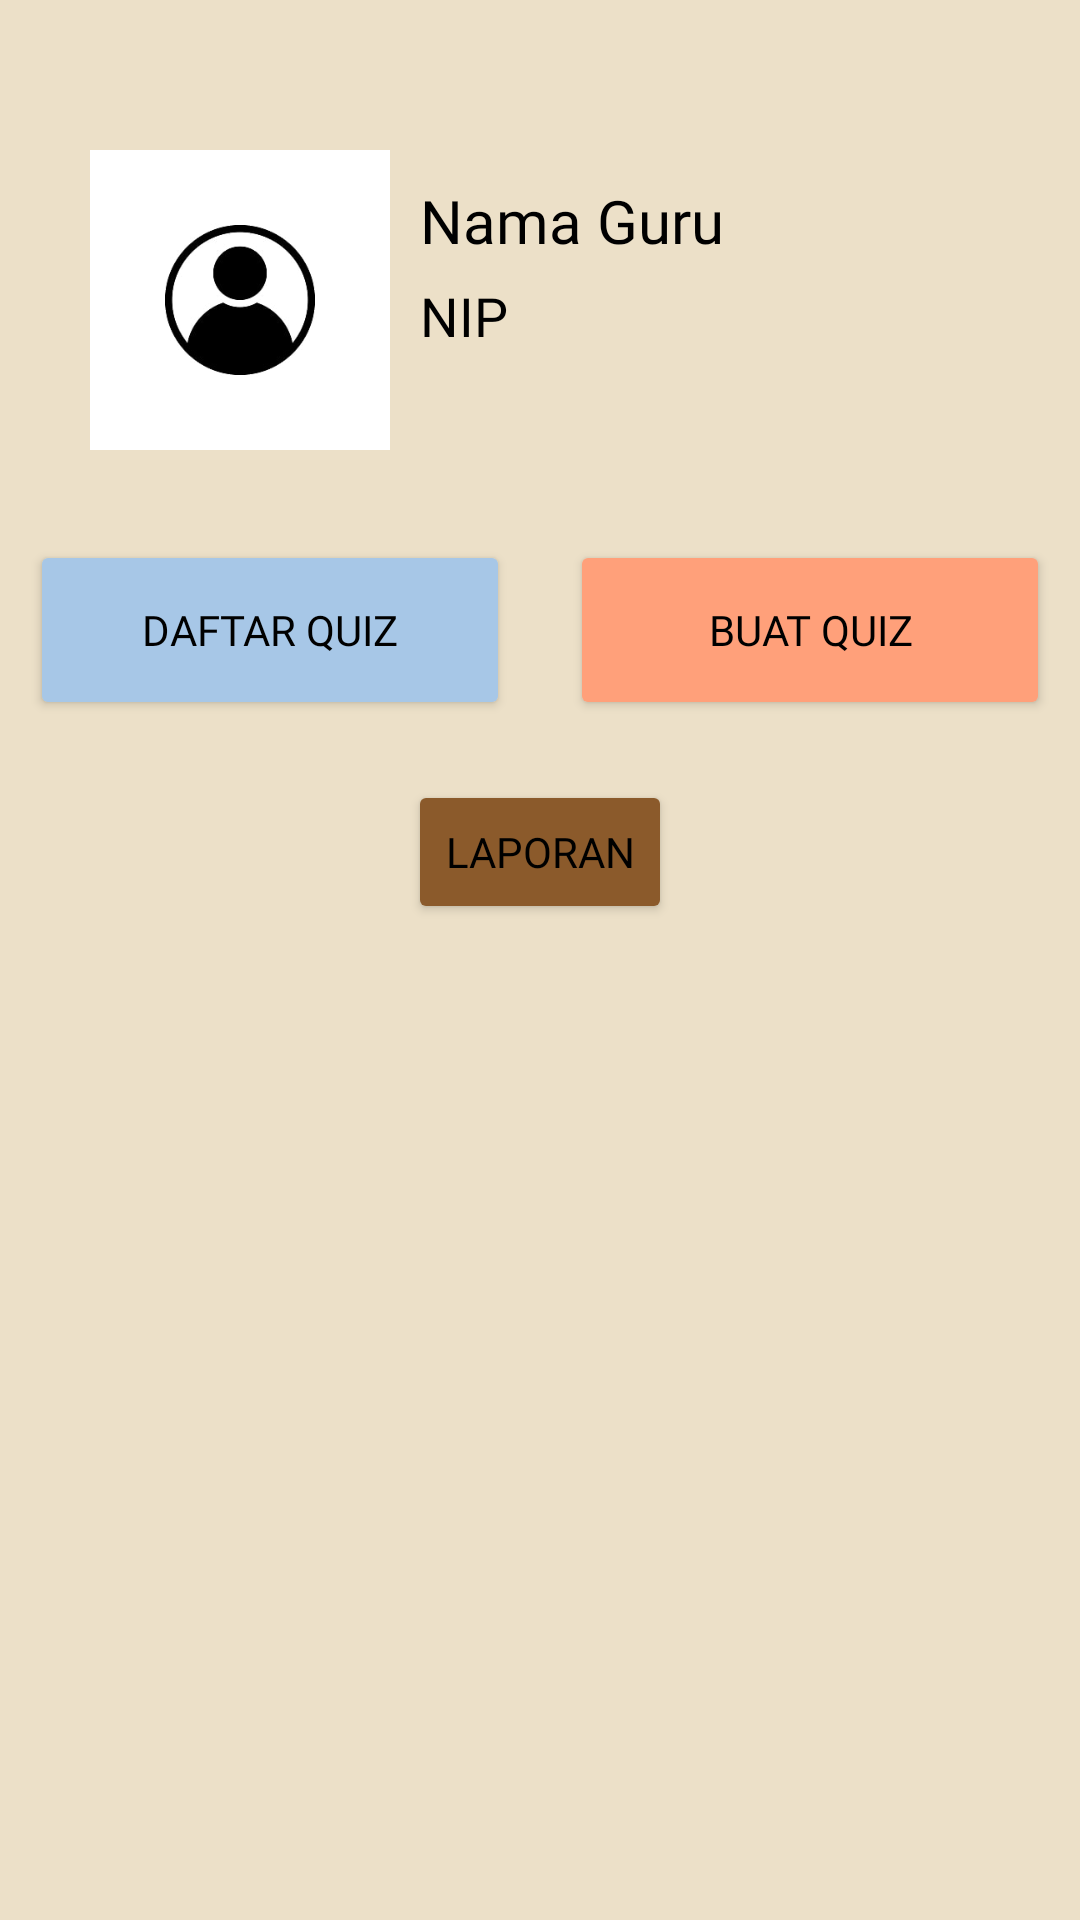

The Android layout XML behind this screen, and the referenced resources:
<!-- AndroidManifest.xml: application theme Theme.QnectEDLogin -->
<!-- res/layout/activity_guru_dash_b.xml -->
<?xml version="1.0" encoding="utf-8"?>
<RelativeLayout xmlns:android="http://schemas.android.com/apk/res/android"
    xmlns:app="http://schemas.android.com/apk/res-auto"
    xmlns:tools="http://schemas.android.com/tools"
    android:id="@+id/main"
    android:layout_width="match_parent"
    android:layout_height="match_parent"
    tools:context=".SiswaDashB"
    android:background="@color/background">


    <ImageView
        android:id="@+id/DsbG_PP"
        android:layout_width="100dp"
        android:layout_height="100dp"
        android:layout_marginTop="50dp"
        android:layout_marginStart="30dp"
        android:src="@drawable/gurupp" />


    <TextView
        android:id="@+id/Dsb_Nama"
        android:layout_width="wrap_content"
        android:layout_height="wrap_content"
        android:layout_toEndOf="@id/DsbG_PP"
        android:layout_marginStart="10dp"
        android:layout_marginTop="60dp"
        android:fontFamily="@font/poppinsmedium"
        android:text="Nama Guru"
        android:textColor="@color/black"
        android:textSize="20sp" />


    <TextView
        android:id="@+id/Dsb_Kelas"
        android:layout_width="wrap_content"
        android:layout_height="wrap_content"
        android:layout_below="@id/Dsb_Nama"
        android:layout_alignStart="@id/Dsb_Nama"
        android:layout_marginTop="6dp"
        android:fontFamily="@font/poppinsmedium"
        android:text="NIP"
        android:textColor="@color/black"
        android:textSize="18sp" />


    <LinearLayout
        android:id="@+id/Tombol_Tombol"
        android:layout_width="match_parent"
        android:layout_height="wrap_content"
        android:layout_below="@id/DsbG_PP"
        android:layout_marginTop="30dp"
        android:orientation="horizontal"
        android:gravity="center">

        <Button
            android:id="@+id/btnKiri"
            android:layout_width="0dp"
            android:layout_height="60dp"
            android:layout_weight="1"
            android:text="Daftar Quiz"
            android:backgroundTint="@color/primaryColor"
            android:textColor="@color/black"
            android:fontFamily="@font/poppinssemibold"
            android:layout_marginStart="10dp"
            android:layout_marginEnd="10dp" />

        <Button
            android:id="@+id/btnKanan"
            android:layout_width="0dp"
            android:layout_height="60dp"
            android:layout_weight="1"
            android:text="Buat Quiz"
            android:backgroundTint="@color/softOrange"
            android:textColor="@color/black"
            android:fontFamily="@font/poppinssemibold"
            android:layout_marginStart="10dp"
            android:layout_marginEnd="10dp" />
    </LinearLayout>


    <Button
        android:id="@+id/btnBaru"
        android:layout_width="wrap_content"
        android:layout_height="wrap_content"
        android:layout_below="@id/Tombol_Tombol"
        android:layout_centerHorizontal="true"
        android:layout_marginTop="20dp"
        android:text="Laporan"
        android:textColor="@color/black"
        android:fontFamily="@font/poppinssemibold"
        android:backgroundTint="@color/warmBrown"
        />

</RelativeLayout>
<!-- resources referenced by this layout -->
<resources>
  <color name="background">#ECE0C8</color>
  <color name="black">#000000</color>
  <color name="primaryColor">#A7C7E7</color>
  <color name="softOrange">#FFA07A</color>
  <color name="warmBrown">#8B5A2B</color>
  <!-- drawable gurupp: png bitmap (drawable, 8488 bytes) -->
  <style name="Theme.QnectEDLogin" parent="Base.Theme.QnectEDLogin" />
  <style name="Base.Theme.QnectEDLogin" parent="Theme.Material3.DayNight.NoActionBar">
          
          
      </style>
</resources>
